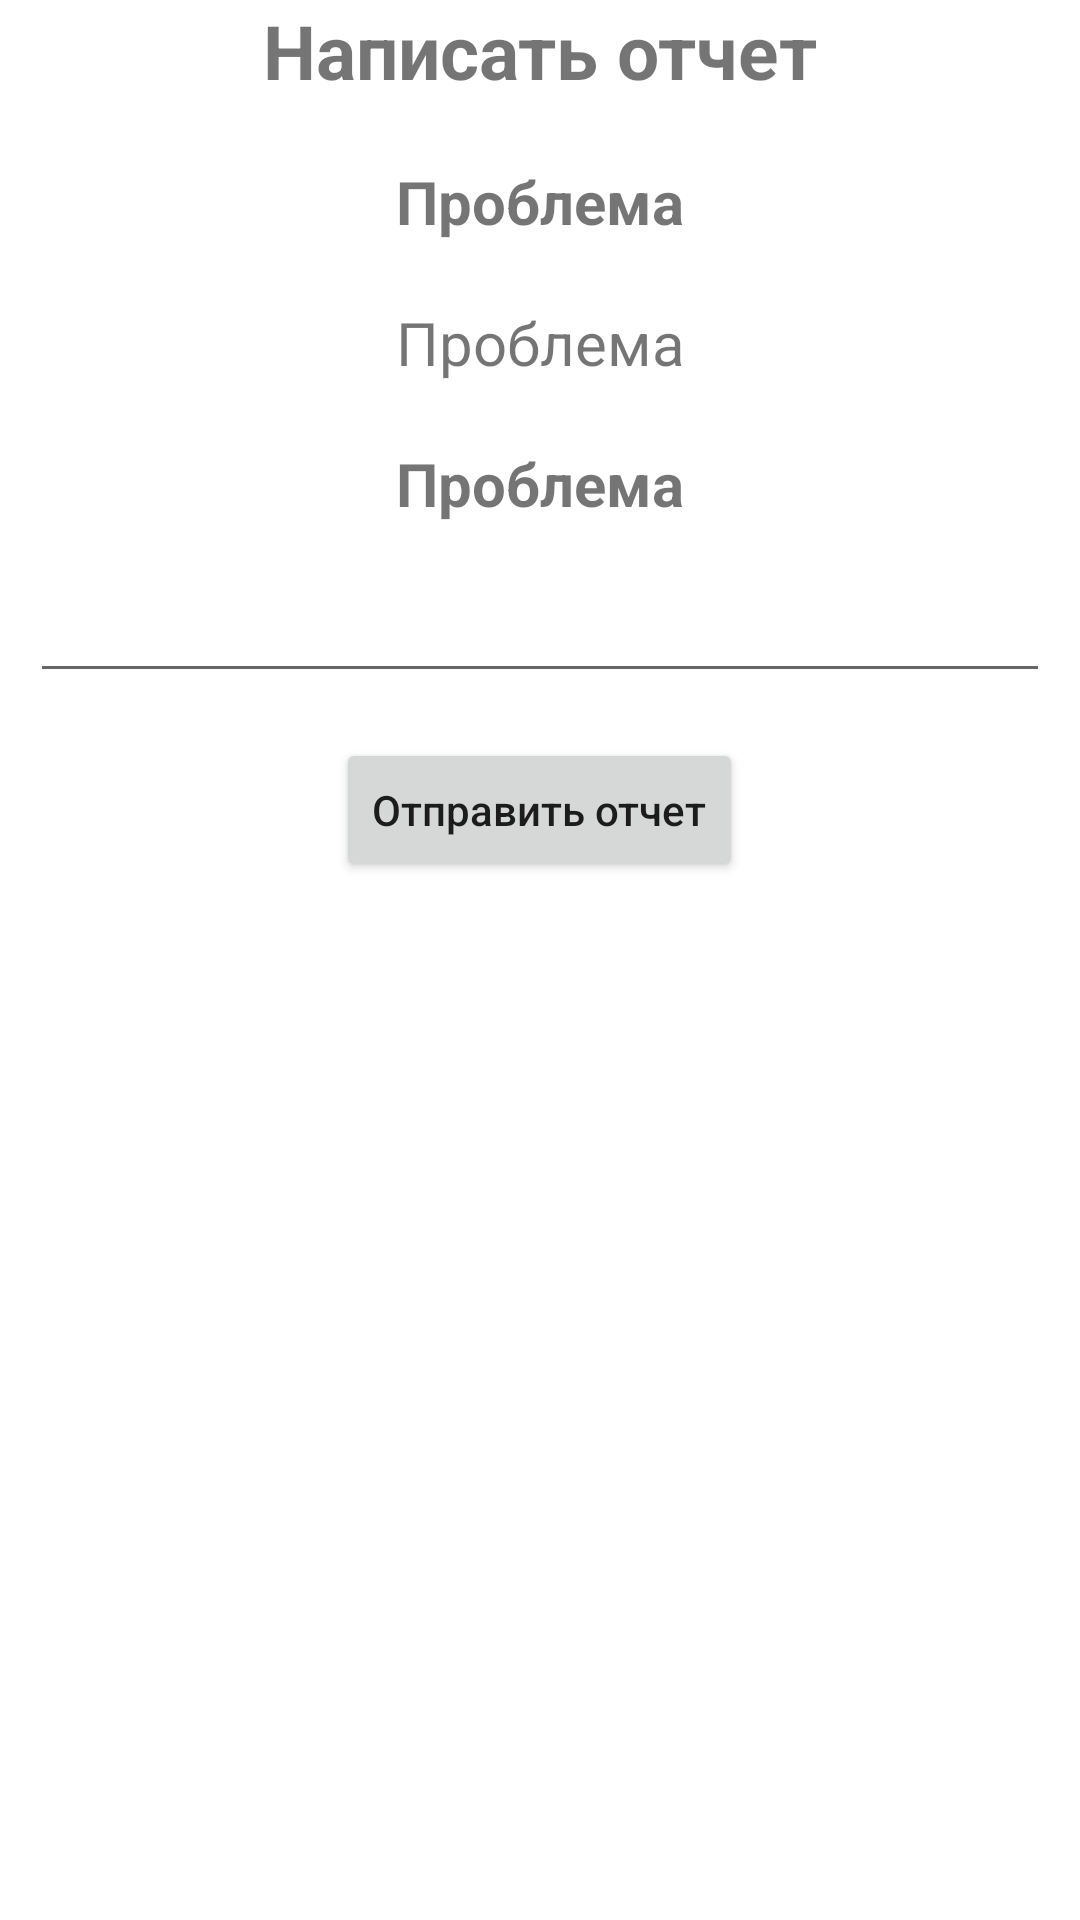

Produce the Android XML layout that renders to this screen, including the resource entries it uses.
<!-- AndroidManifest.xml: application theme AppTheme -->
<!-- res/layout/write_report.xml -->
<?xml version="1.0" encoding="utf-8"?>
<LinearLayout xmlns:android="http://schemas.android.com/apk/res/android"
    android:layout_width="match_parent"
    android:layout_height="match_parent"
    android:layout_margin="16dp"
    android:orientation="vertical">

    <TextView
        android:layout_width="match_parent"
        android:layout_height="wrap_content"
        android:gravity="center_horizontal"
        android:text="Написать отчет"
        android:textSize="25dp"
        android:textStyle="bold" />

    <TextView
        android:layout_width="match_parent"
        android:layout_height="wrap_content"
        android:layout_marginTop="20dp"
        android:gravity="center"
        android:text="Проблема"
        android:textSize="20dp"
        android:textStyle="bold" />

    <TextView
        android:id="@+id/tv_problem"
        android:layout_width="match_parent"
        android:layout_height="wrap_content"
        android:layout_marginTop="20dp"
        android:gravity="center"
        android:text="Проблема"
        android:textSize="20dp" />

    <TextView
        android:layout_width="match_parent"
        android:layout_height="wrap_content"
        android:layout_marginTop="20dp"
        android:gravity="center"
        android:text="Проблема"
        android:textSize="20dp"
        android:textStyle="bold" />

    <EditText
        android:id="@+id/et_report"
        android:layout_width="match_parent"
        android:layout_height="wrap_content"
        android:layout_marginLeft="10dp"
        android:layout_marginRight="10dp"
        android:layout_marginTop="15dp" />

    <Button
        android:id="@+id/b_submit_report"
        android:layout_width="wrap_content"
        android:layout_height="wrap_content"
        android:layout_gravity="center_horizontal"
        android:layout_marginTop="15dp"
        android:text="Отправить отчет"
        android:textAllCaps="false" />

</LinearLayout>
<!-- resources referenced by this layout -->
<resources>

</resources>
